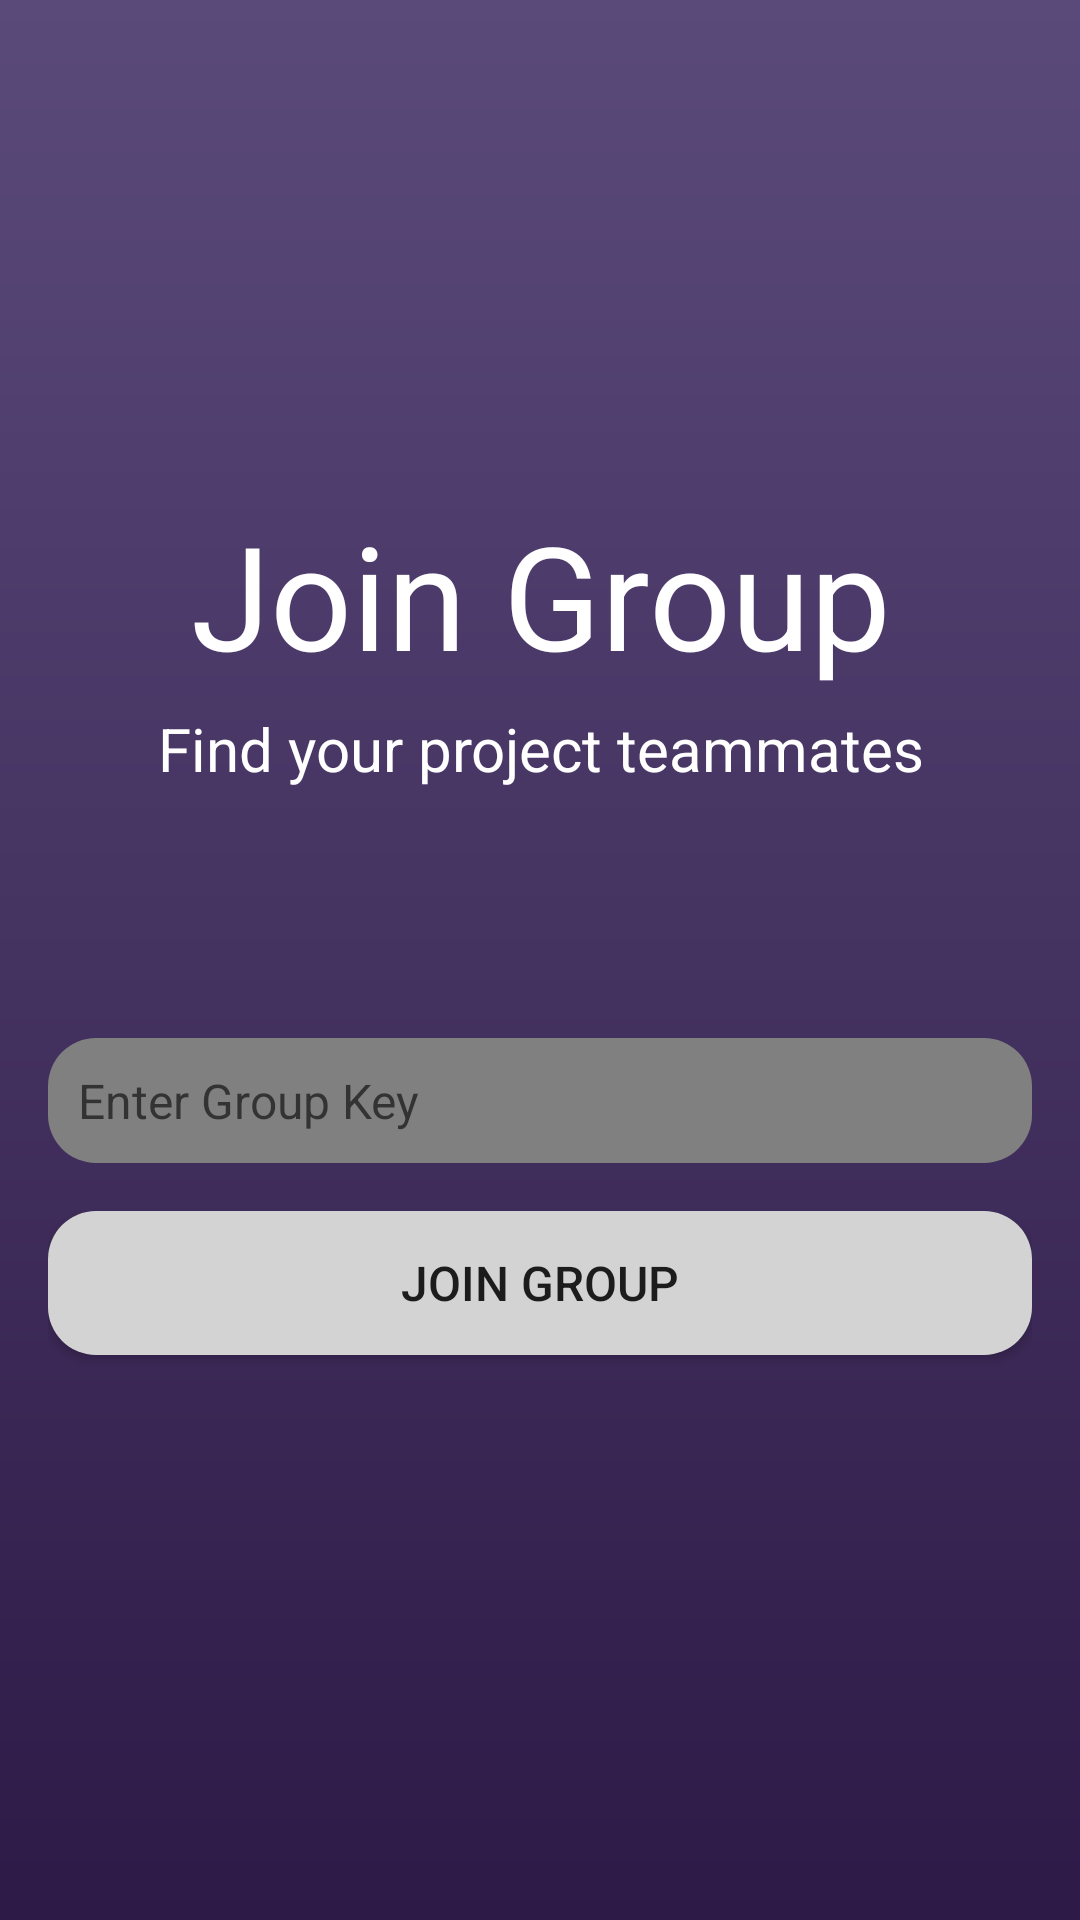

Produce the Android XML layout that renders to this screen, including the resource entries it uses.
<!-- AndroidManifest.xml: application theme Theme.MAD_Project -->
<!-- res/layout/activity_join_with_key.xml -->
<LinearLayout xmlns:android="http://schemas.android.com/apk/res/android"
    android:layout_width="match_parent"
    android:layout_height="match_parent"
    android:orientation="vertical"
    android:padding="16dp"
    android:background="@drawable/background_gradient1">


    <Space
        android:layout_width="match_parent"
        android:layout_height="wrap_content"
        android:minHeight="150dp" />


    <TextView
        android:id="@+id/textView5"
        android:layout_width="match_parent"
        android:layout_height="wrap_content"
        android:minHeight="70dp"
        android:text="Join Group"
        android:textAlignment="center"
        android:textColor="#FFFFFF"
        android:textSize="48sp" />


    <TextView
        android:id="@+id/textView6"
        android:layout_width="match_parent"
        android:layout_height="wrap_content"
        android:minHeight="35dp"
        android:text="Find your project teammates"
        android:textAlignment="center"
        android:textColor="#FFFFFF"
        android:textSize="20sp" />


    <Space
        android:layout_width="match_parent"
        android:layout_height="wrap_content"
        android:minHeight="75dp" />




    <EditText
        android:id="@+id/groupKeyInput"
        android:layout_width="match_parent"
        android:layout_height="wrap_content"
        android:hint="Enter Group Key"
        android:inputType="text"
        android:padding="10dp"
        android:textSize="16sp"
        android:background="@drawable/rounded_text"/>


    <Button
        android:id="@+id/joinGroupButton"
        android:layout_width="match_parent"
        android:layout_height="wrap_content"
        android:text="Join Group"
        android:textSize="16sp"
        android:padding="12dp"
        android:layout_marginTop="16dp"
        android:background="@drawable/rounded_button" />
</LinearLayout>
<!-- resources referenced by this layout -->
<resources>
  <!-- drawable background_gradient1 (drawable) -->
  <?xml version="1.0" encoding="utf-8"?>
  <layer-list xmlns:android="http://schemas.android.com/apk/res/android">
      <item>
          <shape android:shape="rectangle">
              <gradient
                  android:angle="270"
                  android:startColor="#5A4A7A"
                  android:endColor="#2E1A47"
                  android:type="linear"/>
          </shape>
      </item>
  </layer-list>
  <!-- drawable rounded_button (drawable) -->
  <?xml version="1.0" encoding="utf-8"?>
  <selector xmlns:android="http://schemas.android.com/apk/res/android">
      
      <item android:state_pressed="true">
          <shape android:shape="rectangle">
              <corners android:radius="16dp" />
              <solid android:color="#A9A9A9" /> 
          </shape>
      </item>
  
      
      <item>
          <shape android:shape="rectangle">
              <corners android:radius="16dp" />
              <solid android:color="#D3D3D3" /> 
          </shape>
      </item>
  </selector>
  <!-- drawable rounded_text (drawable) -->
  <?xml version="1.0" encoding="utf-8"?>
  <shape xmlns:android="http://schemas.android.com/apk/res/android" android:shape="rectangle">
      <corners android:radius="16dp" />
      <solid android:color="#808080" />
  </shape>
  <style name="Theme.MAD_Project" parent="Theme.MaterialComponents.DayNight.DarkActionBar">
          
          <item name="colorPrimary">@color/lavender</item>
          <item name="colorPrimaryVariant">@color/lavender</item>
          <item name="colorOnPrimary">@color/white</item>
          
          <item name="colorSecondary">@color/teal_200</item>
          <item name="colorSecondaryVariant">@color/teal_700</item>
          <item name="colorOnSecondary">@color/black</item>
          
          <item name="android:statusBarColor">?attr/colorPrimaryVariant</item>
          
      </style>
  <!-- not gathered from this repository: default colours our renderer supplied (Android Studio template values) -->
  <color name="teal_200">#FF03DAC5</color>
  <color name="teal_700">#FF018786</color>
  <color name="black">#FF000000</color>
  <color name="white">#FFFFFFFF</color>
</resources>
